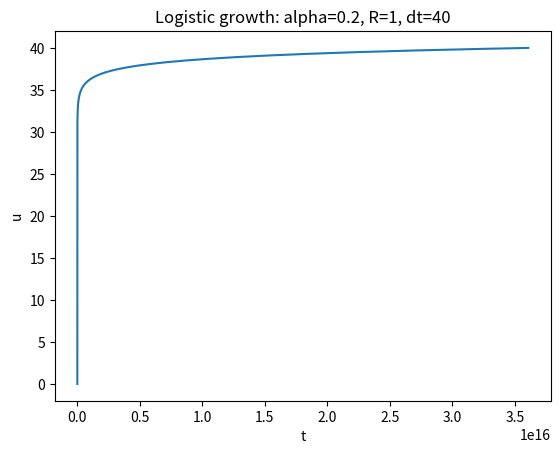

Recreate this plot in Python.
#!/usr/bin/env python3
# -*- coding: utf-8 -*-

import numpy as np
from matplotlib.pyplot import *

alpha = 0.2
R = 1.0

def ForwardEuler(f, U0, T, n):
    """Solve for u'=f(u,t), u(0)=U0 """
    """with n steps until t=T """
    t = np.zeros(n+1)
    u = np.zeros(n+1)
    u[0] = U0
    t[0] = 0
    dt = T / float(n)
    for k in range(n):
        t[k+1] = t[k] + dt
        u[k+1] = u[k] + dt * f(u[k], t[k])
    return u, t

def f(u, t):
    return u

u, t = ForwardEuler(f, U0=1, T=40, n=400)

plot(u,t)
xlabel('t')
ylabel('u')
title('Logistic growth: alpha=%s, R=%g, dt=%g' % 
        (alpha, R, t[-1]-t[0]))
show()
